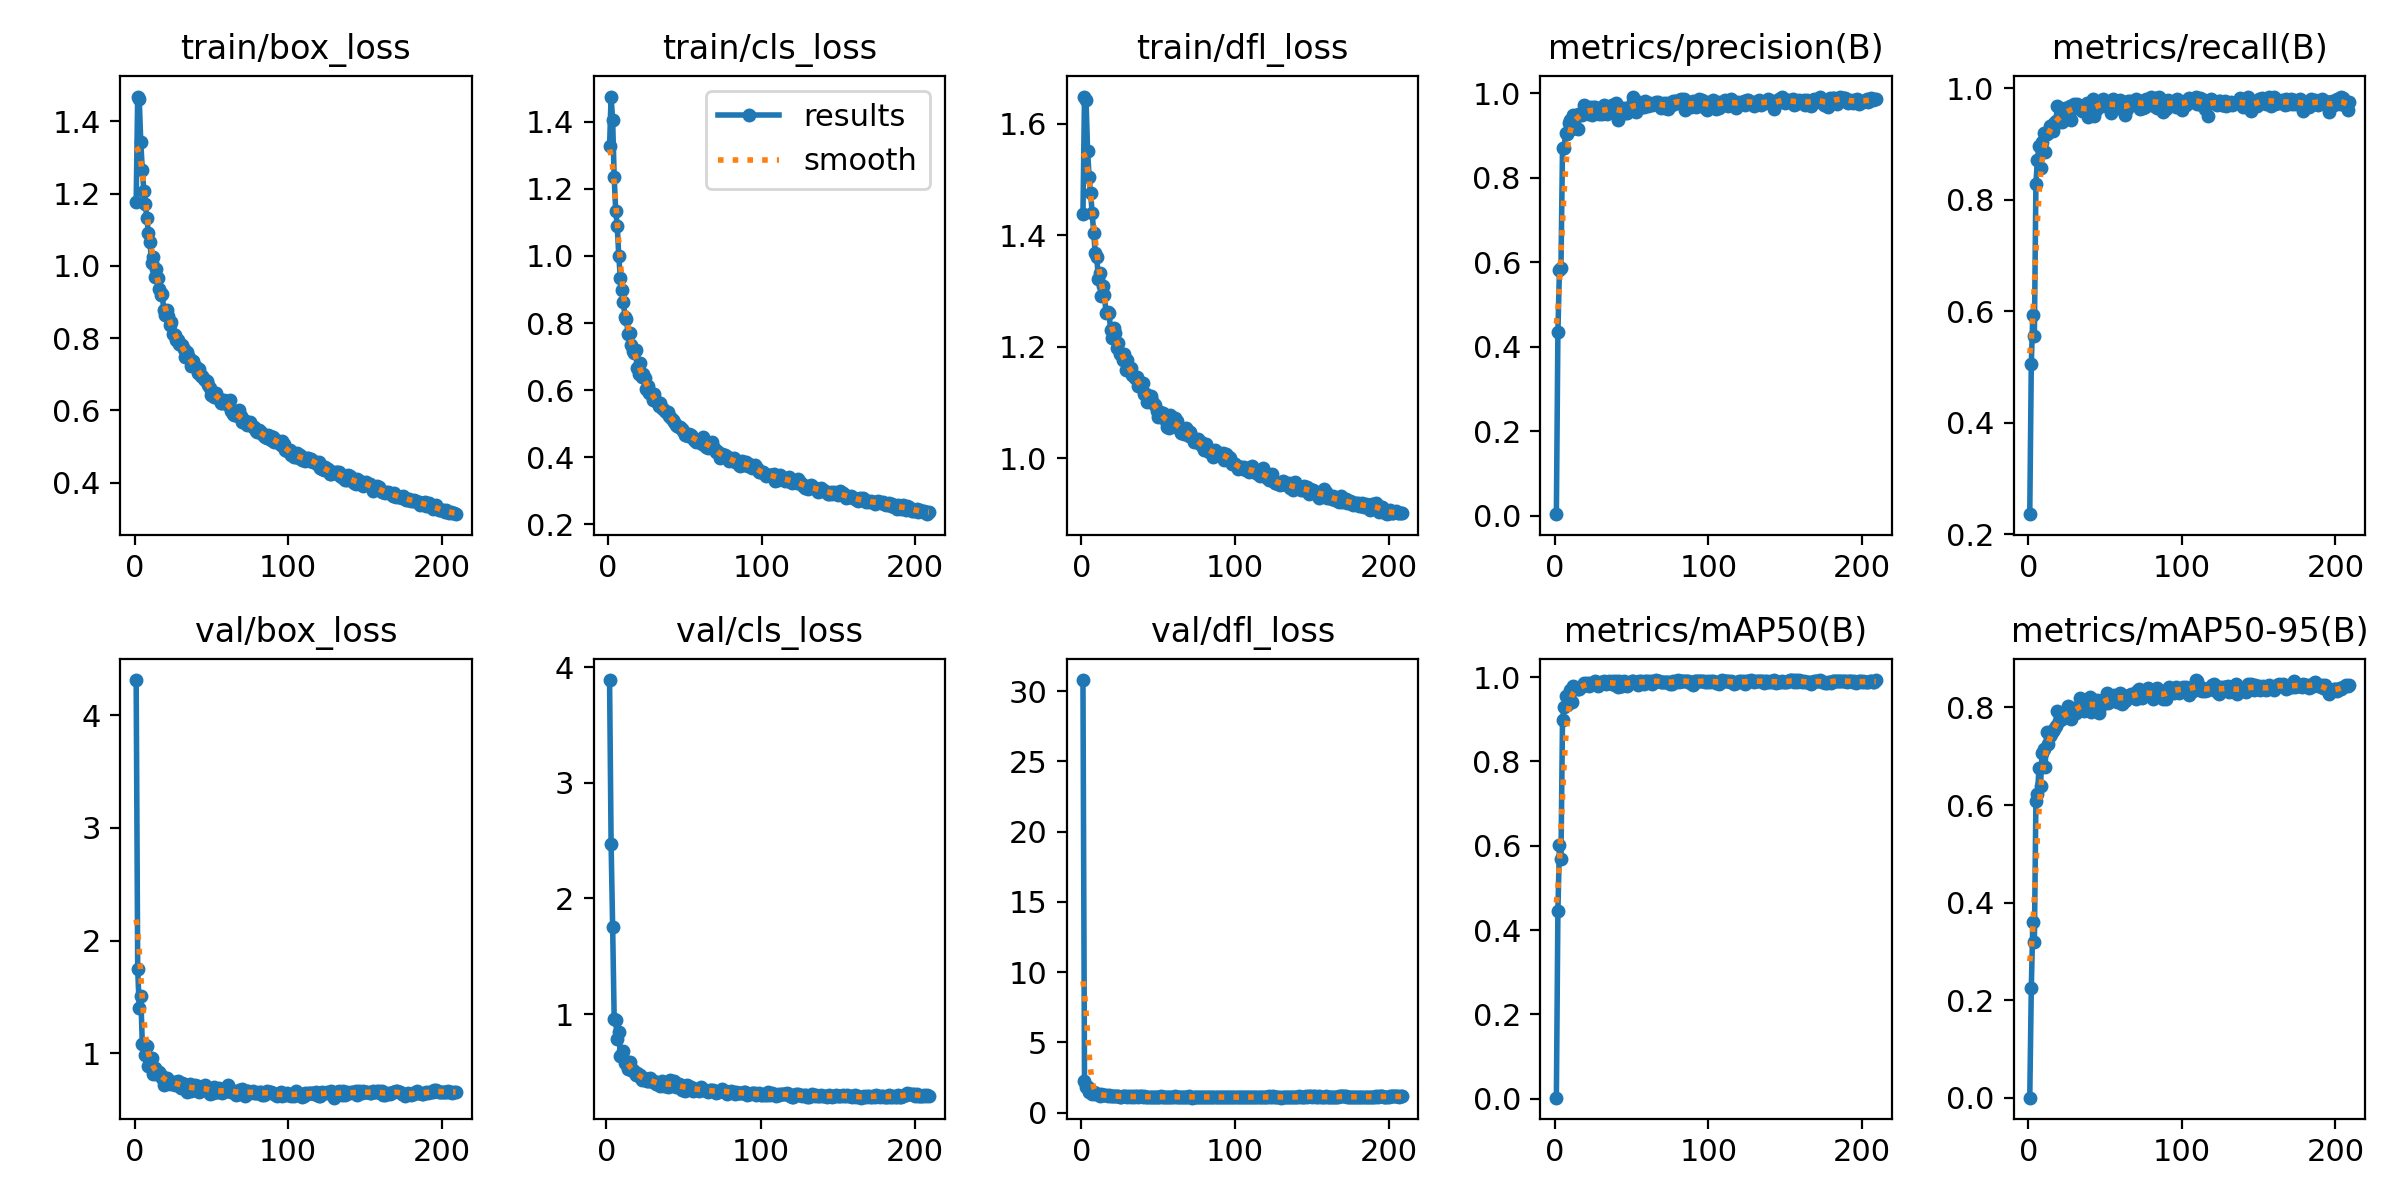

Data behind this chart, as committed beside it:
epoch, train/box_loss, train/cls_loss, train/dfl_loss, metrics/precision(B), metrics/recall(B), metrics/mAP50(B), metrics/mAP50-95(B), val/box_loss, val/cls_loss, val/dfl_loss, lr/pg0, lr/pg1, lr/pg2
1, 1.178, 1.326, 1.439, 0.00369, 0.236, 0.00213, 0.00046, 4.313, inf, 30.8, 0.0006615, 0.0006615, 0.0006615
2, 1.468, 1.475, 1.649, 0.4347, 0.5055, 0.4451, 0.2253, 1.751, 3.889, 2.271, 0.001324, 0.001324, 0.001324
3, 1.462, 1.406, 1.643, 0.5826, 0.5939, 0.6019, 0.3599, 1.397, 2.473, 1.788, 0.001982, 0.001982, 0.001982
4, 1.342, 1.236, 1.552, 0.5872, 0.5558, 0.5678, 0.3189, 1.512, 1.752, 1.814, 0.00198, 0.00198, 0.00198
5, 1.267, 1.135, 1.505, 0.8695, 0.8284, 0.8987, 0.6083, 1.083, 0.9553, 1.49, 0.001974, 0.001974, 0.001974
6, 1.208, 1.09, 1.475, 0.8707, 0.8719, 0.9304, 0.6228, 1.079, 0.9444, 1.437, 0.001967, 0.001967, 0.001967
7, 1.17, 0.9999, 1.44, 0.9053, 0.8959, 0.9562, 0.6751, 0.9839, 0.78, 1.355, 0.00196, 0.00196, 0.00196
8, 1.131, 0.9347, 1.405, 0.9036, 0.8568, 0.9342, 0.6397, 1.068, 0.8459, 1.468, 0.001954, 0.001954, 0.001954
9, 1.09, 0.8978, 1.367, 0.9298, 0.9035, 0.9583, 0.7063, 0.8878, 0.6409, 1.292, 0.001947, 0.001947, 0.001947
10, 1.066, 0.8631, 1.361, 0.9378, 0.9186, 0.9704, 0.715, 0.8948, 0.6378, 1.291, 0.001941, 0.001941, 0.001941
11, 1.009, 0.818, 1.322, 0.916, 0.8855, 0.9404, 0.6778, 0.9582, 0.6818, 1.35, 0.001934, 0.001934, 0.001934
12, 1.024, 0.8128, 1.333, 0.9476, 0.917, 0.9786, 0.7492, 0.8126, 0.5735, 1.198, 0.001927, 0.001927, 0.001927
13, 0.9696, 0.7685, 1.291, 0.9404, 0.9216, 0.9724, 0.7255, 0.872, 0.556, 1.298, 0.001921, 0.001921, 0.001921
14, 0.9906, 0.7717, 1.31, 0.9484, 0.9325, 0.9752, 0.7414, 0.8119, 0.5215, 1.229, 0.001914, 0.001914, 0.001914
15, 0.9667, 0.736, 1.294, 0.9153, 0.9328, 0.9712, 0.7455, 0.8149, 0.5812, 1.219, 0.001908, 0.001908, 0.001908
16, 0.9347, 0.7163, 1.26, 0.9506, 0.9239, 0.9725, 0.7513, 0.8347, 0.5157, 1.244, 0.001901, 0.001901, 0.001901
17, 0.9183, 0.71, 1.263, 0.9535, 0.9369, 0.9769, 0.755, 0.808, 0.5125, 1.212, 0.001894, 0.001894, 0.001894
18, 0.922, 0.7193, 1.261, 0.9476, 0.9416, 0.978, 0.7615, 0.7839, 0.4989, 1.222, 0.001888, 0.001888, 0.001888
19, 0.8767, 0.6675, 1.23, 0.9719, 0.967, 0.9865, 0.7932, 0.7151, 0.4768, 1.15, 0.001881, 0.001881, 0.001881
20, 0.8633, 0.6471, 1.215, 0.9564, 0.9391, 0.9841, 0.7726, 0.7823, 0.4864, 1.185, 0.001875, 0.001875, 0.001875
21, 0.8783, 0.68, 1.234, 0.9588, 0.9447, 0.9861, 0.7834, 0.7792, 0.4603, 1.167, 0.001868, 0.001868, 0.001868
22, 0.8627, 0.6381, 1.225, 0.9514, 0.9391, 0.9794, 0.7772, 0.7424, 0.4687, 1.167, 0.001861, 0.001861, 0.001861
23, 0.837, 0.6471, 1.198, 0.9669, 0.9543, 0.9864, 0.7874, 0.7268, 0.4285, 1.154, 0.001855, 0.001855, 0.001855
24, 0.844, 0.6371, 1.207, 0.9482, 0.9645, 0.9834, 0.7871, 0.744, 0.4489, 1.159, 0.001848, 0.001848, 0.001848
25, 0.8116, 0.6024, 1.187, 0.9675, 0.9645, 0.9857, 0.7848, 0.7438, 0.4334, 1.141, 0.001842, 0.001842, 0.001842
26, 0.8078, 0.6129, 1.187, 0.9673, 0.9568, 0.9906, 0.803, 0.7148, 0.4248, 1.13, 0.001835, 0.001835, 0.001835
27, 0.7959, 0.5904, 1.176, 0.9597, 0.968, 0.9885, 0.7795, 0.7485, 0.4209, 1.19, 0.001828, 0.001828, 0.001828
28, 0.7952, 0.5928, 1.187, 0.9612, 0.9432, 0.9802, 0.7764, 0.7563, 0.4465, 1.181, 0.001822, 0.001822, 0.001822
29, 0.7841, 0.5706, 1.159, 0.95, 0.9651, 0.9845, 0.7993, 0.7193, 0.4194, 1.164, 0.001815, 0.001815, 0.001815
30, 0.782, 0.5875, 1.176, 0.9527, 0.972, 0.9888, 0.7969, 0.6901, 0.4093, 1.12, 0.001809, 0.001809, 0.001809
31, 0.7803, 0.5685, 1.159, 0.9519, 0.9645, 0.9862, 0.7878, 0.7341, 0.4221, 1.151, 0.001802, 0.001802, 0.001802
32, 0.7693, 0.5653, 1.162, 0.9721, 0.9714, 0.9904, 0.7978, 0.7254, 0.3984, 1.144, 0.001795, 0.001795, 0.001795
33, 0.7477, 0.5514, 1.15, 0.9658, 0.967, 0.9844, 0.7981, 0.7115, 0.4062, 1.157, 0.001789, 0.001789, 0.001789
34, 0.763, 0.5628, 1.147, 0.95, 0.9636, 0.9878, 0.8196, 0.6536, 0.3958, 1.101, 0.001782, 0.001782, 0.001782
35, 0.7502, 0.5465, 1.144, 0.9684, 0.9594, 0.991, 0.8029, 0.6961, 0.3797, 1.157, 0.001776, 0.001776, 0.001776
36, 0.7418, 0.5448, 1.145, 0.9569, 0.9587, 0.9869, 0.7935, 0.7307, 0.4187, 1.171, 0.001769, 0.001769, 0.001769
37, 0.7237, 0.5378, 1.13, 0.9716, 0.9619, 0.9832, 0.8077, 0.6645, 0.3794, 1.122, 0.001762, 0.001762, 0.001762
38, 0.7371, 0.5346, 1.137, 0.9721, 0.9725, 0.9906, 0.8145, 0.6972, 0.4002, 1.148, 0.001756, 0.001756, 0.001756
39, 0.7221, 0.534, 1.127, 0.9589, 0.9487, 0.9823, 0.7982, 0.7189, 0.398, 1.165, 0.001749, 0.001749, 0.001749
40, 0.7202, 0.5228, 1.135, 0.9771, 0.9736, 0.9915, 0.8206, 0.6807, 0.3713, 1.107, 0.001743, 0.001743, 0.001743
41, 0.7046, 0.5184, 1.116, 0.9376, 0.9518, 0.9757, 0.791, 0.7072, 0.4295, 1.159, 0.001736, 0.001736, 0.001736
42, 0.7152, 0.5111, 1.115, 0.9626, 0.9797, 0.9901, 0.8142, 0.6573, 0.3754, 1.106, 0.001729, 0.001729, 0.001729
43, 0.6949, 0.5053, 1.101, 0.9643, 0.9492, 0.9791, 0.8092, 0.6853, 0.3856, 1.12, 0.001723, 0.001723, 0.001723
44, 0.6941, 0.4971, 1.104, 0.9522, 0.9605, 0.9797, 0.8003, 0.7005, 0.419, 1.14, 0.001716, 0.001716, 0.001716
45, 0.6865, 0.4933, 1.113, 0.9652, 0.9746, 0.9907, 0.8143, 0.6884, 0.3683, 1.12, 0.00171, 0.00171, 0.00171
46, 0.6833, 0.4916, 1.103, 0.9528, 0.9726, 0.9873, 0.7889, 0.7157, 0.3873, 1.137, 0.001703, 0.001703, 0.001703
47, 0.6817, 0.4903, 1.097, 0.9527, 0.9721, 0.98, 0.8003, 0.694, 0.3933, 1.131, 0.001696, 0.001696, 0.001696
48, 0.6709, 0.4833, 1.096, 0.9623, 0.967, 0.9874, 0.8153, 0.6692, 0.383, 1.126, 0.00169, 0.00169, 0.00169
49, 0.6633, 0.4774, 1.085, 0.965, 0.9806, 0.9867, 0.8093, 0.6417, 0.3435, 1.097, 0.001683, 0.001683, 0.001683
50, 0.6439, 0.467, 1.075, 0.9746, 0.9736, 0.9914, 0.8159, 0.6661, 0.3701, 1.129, 0.001677, 0.001677, 0.001677
51, 0.6486, 0.4668, 1.084, 0.9917, 0.9721, 0.9906, 0.8288, 0.6469, 0.3372, 1.095, 0.00167, 0.00167, 0.00167
52, 0.6376, 0.4637, 1.082, 0.972, 0.9682, 0.9888, 0.8083, 0.7003, 0.3894, 1.157, 0.001663, 0.001663, 0.001663
53, 0.6497, 0.4689, 1.081, 0.9561, 0.9772, 0.9861, 0.8211, 0.6589, 0.3797, 1.1, 0.001657, 0.001657, 0.001657
54, 0.6351, 0.4661, 1.072, 0.9666, 0.9556, 0.9827, 0.8158, 0.6519, 0.3583, 1.128, 0.00165, 0.00165, 0.00165
55, 0.6319, 0.4603, 1.067, 0.9785, 0.9797, 0.9919, 0.8156, 0.6926, 0.3645, 1.132, 0.001644, 0.001644, 0.001644
56, 0.6215, 0.4512, 1.056, 0.9767, 0.9695, 0.991, 0.8255, 0.6545, 0.3322, 1.107, 0.001637, 0.001637, 0.001637
57, 0.6213, 0.444, 1.055, 0.9686, 0.967, 0.9893, 0.8196, 0.6486, 0.3496, 1.09, 0.00163, 0.00163, 0.00163
58, 0.6287, 0.4506, 1.077, 0.9666, 0.9721, 0.9827, 0.8121, 0.6636, 0.3507, 1.121, 0.001624, 0.001624, 0.001624
59, 0.6232, 0.4527, 1.061, 0.9828, 0.9772, 0.9915, 0.8265, 0.6671, 0.3459, 1.122, 0.001617, 0.001617, 0.001617
60, 0.6216, 0.4486, 1.065, 0.9772, 0.9784, 0.991, 0.8297, 0.6651, 0.3376, 1.129, 0.001611, 0.001611, 0.001611
... 149 more rows
